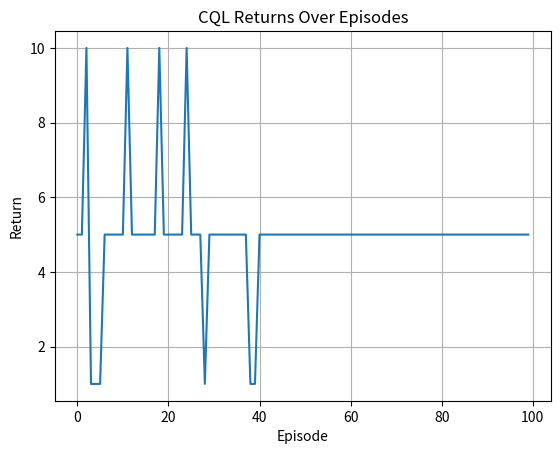

Recreate this plot in Python.
# [redacted]
import numpy as np
import random
import matplotlib.pyplot as plt

SEED = 42
np.random.seed(SEED)
random.seed(SEED)
    
def q_value_u(state, action):
    return np.dot(weights_u[action], phi(state))

def q_value_v(state, action):
    return np.dot(weights_v[action], phi(state))

def phi(state):
    vec = np.zeros(5, dtype=np.float32)
    vec[state] = 1.0
    return vec

def get_epsilon(episode):
    progress = min(episode / (exploration_fraction * num_episodes), 1.0)
    return epsilon_start + (epsilon_final - epsilon_start) * progress


def step(state, action):
    if state == 0:
        return (1,0)  # In this simple example, the next state is always the same
    elif state == 1:
        if action == 0:
            return (2,5)
        elif action == 1:
            return (3,10) if random.random() < 0.5 else (4,1)
    

n_actions = 2
feature_dim = 5
epsilon_start = 0.5
epsilon_final = 0.05
exploration_fraction = 0.5
num_episodes = 100
gamma = 1
alpha = 0.01
beta = 0.0001

weights_u = np.zeros((n_actions, feature_dim), dtype=np.float32)
weights_v = np.zeros((n_actions, feature_dim), dtype=np.float32)

returns = []

for episode in range(num_episodes):
    state = 0
    done = False
    ep_return = 0
    while not done:
        if np.random.rand() < get_epsilon(episode):
            action = random.choice([0, 1])
        else:
            action = np.argmax([q_value_v(state, a) for a in range(n_actions)])
        
        next_state, reward = step(state, action)
        ep_return += reward
        if next_state != 1:
            done = True
            

        next_action1 = np.argmax([q_value_u(next_state, a) for a in range(n_actions)])
        q_next1 = q_value_u(next_state, next_action1)
        td_target1 = reward + gamma * q_next1
        td_error1 = td_target1 - q_value_v(state, action)

        weights_u[action] += alpha * ((phi(state) * q_value_v(state, action)) - weights_u[action])
        weights_v[action] += beta * td_error1 * phi(state)
        weights_u = np.clip(weights_u, -1e6, 1e6)
        weights_v = np.clip(weights_v, -1e6, 1e6)

        state = next_state
    returns.append(ep_return)

    print(f"Episode {episode + 1}: Return = {ep_return}")



print(np.mean(returns))
plt.plot(returns)
plt.xlabel("Episode")
plt.ylabel("Return")    
plt.title("CQL Returns Over Episodes")
plt.grid(True)
plt.show()




    

    



